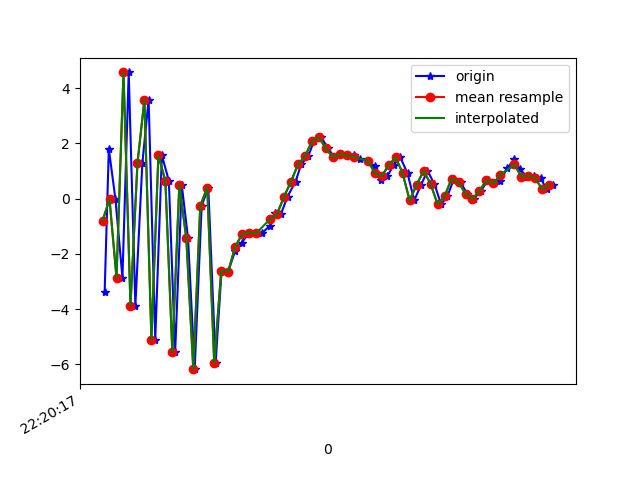

Source data for this figure (header and first rows):
1617747617226, 443253860813171, -3.389514, -0.30141926, 3.4454365
1617747617238, 443253880043941, 1.8, 0.5979, -6.718
1617747617257, 443253899274711, -0.0269, 0.4124, 8.149
1617747617277, 443253918505481, -2.858, -0.2346, -7.252
1617747617295, 443253937736251, 4.567, 0.9465, 3.697
1617747617314, 443253956967021, -3.875, -0.6202, 3.203
1617747617334, 443253976197791, 1.276, 0.5433, -6.899
1617747617352, 443253995428561, 3.585, 1.653, 8.14
1617747617371, 443254014659331, -5.098, 0.5596, 0.449
1617747617390, 443254033890101, 1.568, 2.676, -3.439
1617747617410, 443254053120871, 0.6474, 3.288, 11.23
1617747617428, 443254072351641, -5.565, 3.305, 2.556
1617747617447, 443254091582411, 0.4919, 4.833, -0.8792
1617747617465, 443254110813181, -1.437, 4.584, 12.68
1617747617484, 443254130043951, -6.171, 2.869, 3.952
1617747617504, 443254149274721, -0.2606, 2.506, -0.1795
1617747617523, 443254168505491, 0.4025, 2.38, 11.11
1617747617544, 443254187736261, -5.956, 0.615, 5.089
1617747617561, 443254206967031, -2.61, 0.06702, -5.121
1617747617580, 443254226197801, -2.642, -0.1331, 4.688
1617747617600, 443254245428571, -1.887, 0.1037, -0.5916
1617747617619, 443254264659341, -1.592, 0.2645, -0.9123
1617747617637, 443254283890111, -1.284, 0.2231, -1.492
1617747617657, 443254303120881, -1.229, 0.5116, -1.668
1617747617676, 443254322351651, -1.255, 1.325, -2.968
1617747617700, 443254341582421, -0.9789, 2.794, -4.934
1617747617715, 443254360813191, -0.5032, 4.161, -6.068
1617747617731, 443254380043961, -0.5652, 4.069, -5.966
1617747617750, 443254399274731, 0.07605, 3.563, -5.44
1617747617773, 443254418505501, 0.6148, 2.957, -5.173
1617747617789, 443254437736271, 1.239, 2.952, -4.964
1617747617809, 443254456967041, 1.53, 3.654, -4.946
1617747617826, 443254476197811, 2.082, 3.743, -4.375
1617747617846, 443254495428581, 2.219, 3.244, -3.868
1617747617867, 443254514659351, 1.815, 2.542, -3.471
1617747617883, 443254533890121, 1.498, 1.923, -3.07
1617747617904, 443254553120891, 1.614, 1.476, -1.96
1617747617921, 443254572351661, 1.567, 1.526, -1.67
1617747617941, 443254591582431, 1.578, 1.759, -1.876
1617747617959, 443254610813201, 1.438, 1.667, -2.353
1617747617980, 443254630043971, 1.367, 0.946, -1.411
1617747618000, 443254649274741, 1.177, 0.4257, -0.3698
1617747618017, 443254668505511, 0.6846, 0.4033, -0.3865
1617747618036, 443254687736281, 0.812, 1.222, -0.7146
1617747618054, 443254706967051, 1.215, 1.363, -0.8506
1617747618073, 443254726197821, 1.494, 1.04, -0.3362
1617747618094, 443254745428591, 0.913, 0.6592, 0.6999
1617747618113, 443254764659361, -0.06659, 0.7507, 0.2617
1617747618133, 443254783890131, 0.5078, 1.083, -0.08189
1617747618151, 443254803120901, 1.004, 1.002, 0.4868
1617747618171, 443254822351671, 0.5315, 0.7978, 1.001
1617747618190, 443254841582441, -0.2054, 0.7737, 0.5587
1617747618208, 443254860813211, 0.08686, 0.7746, 0.5626
1617747618227, 443254880043981, 0.7175, 0.6838, 0.9727
1617747618246, 443254899274751, 0.588, 1.161, 1.427
1617747618265, 443254918505521, 0.1778, 2.948, 0.9496
1617747618284, 443254937736291, -0.001542, 4.381, -0.02088
1617747618304, 443254956967061, 0.2791, 4.146, 0.2551
1617747618324, 443254976197831, 0.6665, 2.457, 1.714
1617747618342, 443254995428601, 0.5484, 1.377, 2.097
1617747618360, 443255014659371, 0.6317, 1.424, 1.458
... 8 more rows
